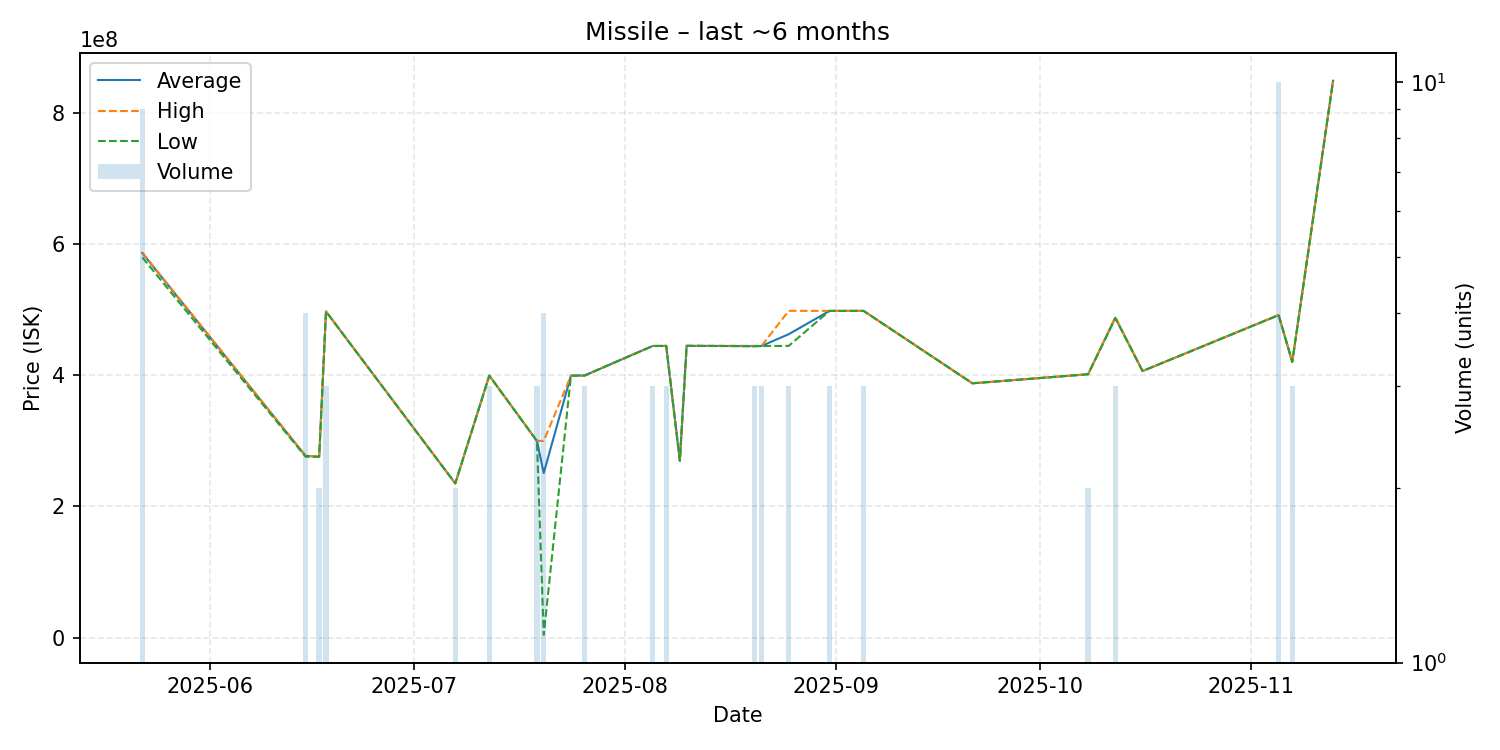

The file beside this chart, header and first rows:
date, average, highest, lowest, order_count, volume
2025-05-22, 586588889, 587400000, 580000000, 4, 9
2025-06-15, 277075000, 277500000, 275800000, 3, 4
2025-06-17, 275750000, 275800000, 275700000, 2, 2
2025-06-18, 497466667, 497500000, 497400000, 2, 3
2025-07-07, 235100000, 235100000, 235100000, 1, 2
2025-07-12, 399600000, 399800000, 399500000, 3, 3
2025-07-19, 299833333, 300000000, 299750000, 3, 3
2025-07-20, 250901500, 300000000, 4006000, 3, 4
2025-07-24, 399500000, 399500000, 399500000, 1, 1
2025-07-26, 399700000, 399750000, 399650000, 3, 3
2025-08-05, 444766667, 444800000, 444700000, 2, 3
2025-08-07, 444900000, 444900000, 444900000, 1, 3
2025-08-09, 269600000, 269600000, 269600000, 1, 1
2025-08-10, 445000000, 445000000, 445000000, 1, 1
2025-08-20, 444566667, 445000000, 444350000, 3, 3
2025-08-21, 444766667, 444800000, 444700000, 2, 3
2025-08-25, 462733333, 498400000, 444900000, 3, 3
2025-08-31, 498300000, 498300000, 498300000, 1, 3
2025-09-05, 498366667, 498400000, 498300000, 3, 3
2025-09-21, 387800000, 387800000, 387800000, 1, 1
2025-10-08, 401650000, 401700000, 401600000, 2, 2
2025-10-12, 487800000, 488900000, 487250000, 3, 3
2025-10-16, 406500000, 406500000, 406500000, 1, 1
2025-11-05, 491870000, 492150000, 491750000, 7, 10
2025-11-07, 420433333, 420500000, 420400000, 2, 3
2025-11-13, 849500000, 849500000, 849500000, 1, 1
